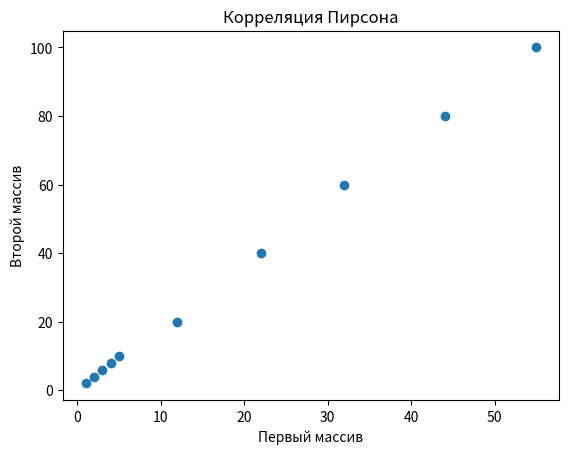

The matplotlib source for this figure:
"""
Написать скрипт для расчета корреляции Пирсона между
двумя случайными величинами (двумя массивами).
"""
import numpy as np
import matplotlib.pyplot as plt
'''
+1 - Полная положительная корреляция
+0,8 - Сильная положительная корреляция
+0.6 - Умеренная положительная корреляция
0 - никакой корреляции
-0.6 - Умеренная отрицательная корреляция
-0,8 - Сильная отрицательная корреляция
-1 - Полная отрицательная корреляция
'''


def calc_correl(arr1: list[int], arr2: list[int]) -> float:
    avg_arr1 = np.mean(arr1)
    avg_arr2 = np.mean(arr2)

    dev_x = arr1 - avg_arr1
    dev_y = arr1 - avg_arr2

    covariance = np.sum(dev_x * dev_y)

    std_x = np.sqrt(np.sum(dev_x ** 2))
    std_y = np.sqrt(np.sum(dev_y ** 2))

    if std_x != 0 and std_y != 0:
        correlation = covariance / (std_x * std_y)
    else:
        correlation = 0

    plt.scatter(arr1, arr2)
    plt.title('Корреляция Пирсона')
    plt.xlabel('Первый массив')
    plt.ylabel('Второй массив')
    plt.show()

    return correlation

if __name__ == '__main__':
    array1 = [1, 2, 3, 4, 5, 12, 22, 32, 44, 55]
    array2 = [2, 4, 6, 8, 10, 20, 40, 60, 80, 100]

    print(f"Корреляция Пирсона: {calc_correl(array1, array2)}")
